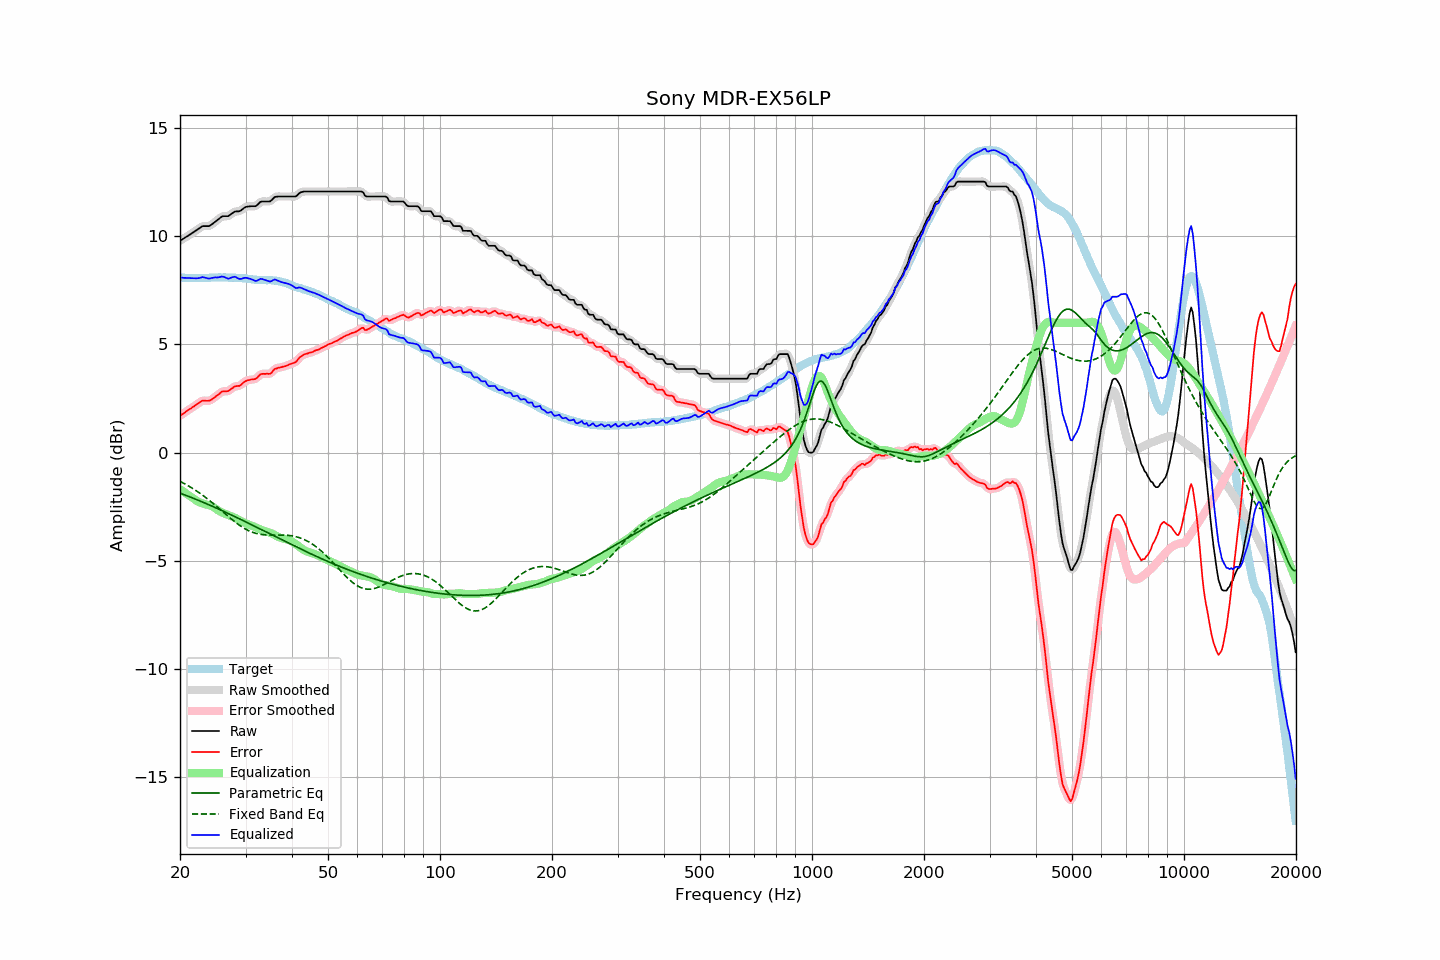

The data file committed next to this chart (first rows):
frequency, raw, error, smoothed, error_smoothed, equalization, parametric_eq, fixed_band_eq, equalized_raw, equalized_smoothed, target
20.00, 9.79, 1.70, 9.79, 1.70, -1.70, -1.88, -1.33, 8.10, 8.10, 8.10
20.20, 9.84, 1.76, 9.84, 1.75, -1.75, -1.90, -1.37, 8.09, 8.09, 8.09
20.40, 9.88, 1.80, 9.89, 1.80, -1.80, -1.93, -1.41, 8.08, 8.09, 8.09
20.61, 9.93, 1.85, 9.93, 1.85, -1.85, -1.96, -1.45, 8.08, 8.08, 8.09
20.81, 9.98, 1.92, 9.98, 1.91, -1.91, -1.99, -1.49, 8.08, 8.07, 8.07
21.02, 10.02, 1.96, 10.03, 1.96, -1.96, -2.02, -1.53, 8.07, 8.07, 8.07
21.23, 10.07, 2.01, 10.07, 2.01, -2.01, -2.05, -1.58, 8.07, 8.07, 8.07
21.44, 10.12, 2.05, 10.12, 2.05, -2.06, -2.08, -1.62, 8.07, 8.07, 8.08
21.66, 10.17, 2.11, 10.17, 2.10, -2.11, -2.11, -1.67, 8.06, 8.06, 8.07
21.87, 10.22, 2.15, 10.22, 2.15, -2.16, -2.14, -1.71, 8.06, 8.06, 8.07
22.09, 10.27, 2.21, 10.27, 2.21, -2.22, -2.17, -1.76, 8.06, 8.06, 8.06
22.31, 10.32, 2.25, 10.32, 2.26, -2.26, -2.20, -1.81, 8.06, 8.06, 8.07
22.54, 10.37, 2.31, 10.38, 2.31, -2.30, -2.23, -1.86, 8.07, 8.08, 8.06
22.76, 10.42, 2.35, 10.43, 2.36, -2.33, -2.26, -1.92, 8.09, 8.09, 8.07
22.99, 10.47, 2.40, 10.46, 2.39, -2.36, -2.29, -1.97, 8.12, 8.10, 8.07
23.22, 10.47, 2.40, 10.48, 2.40, -2.38, -2.32, -2.02, 8.10, 8.10, 8.07
23.45, 10.47, 2.39, 10.47, 2.40, -2.39, -2.35, -2.08, 8.08, 8.08, 8.08
23.69, 10.47, 2.39, 10.47, 2.39, -2.41, -2.39, -2.14, 8.06, 8.06, 8.08
23.92, 10.47, 2.39, 10.48, 2.40, -2.43, -2.42, -2.20, 8.05, 8.06, 8.08
24.16, 10.51, 2.43, 10.51, 2.43, -2.45, -2.45, -2.26, 8.06, 8.06, 8.09
24.40, 10.56, 2.47, 10.56, 2.47, -2.49, -2.48, -2.32, 8.08, 8.08, 8.10
24.65, 10.62, 2.53, 10.62, 2.52, -2.53, -2.52, -2.38, 8.09, 8.09, 8.10
24.89, 10.68, 2.59, 10.68, 2.58, -2.58, -2.55, -2.44, 8.10, 8.10, 8.10
25.14, 10.73, 2.64, 10.74, 2.64, -2.64, -2.58, -2.50, 8.10, 8.10, 8.10
25.39, 10.79, 2.69, 10.80, 2.70, -2.69, -2.62, -2.57, 8.11, 8.11, 8.11
25.65, 10.85, 2.75, 10.86, 2.76, -2.73, -2.65, -2.63, 8.12, 8.12, 8.10
25.91, 10.91, 2.82, 10.90, 2.80, -2.77, -2.68, -2.70, 8.14, 8.13, 8.09
26.16, 10.93, 2.83, 10.93, 2.83, -2.80, -2.72, -2.76, 8.13, 8.13, 8.10
26.43, 10.93, 2.83, 10.93, 2.83, -2.83, -2.75, -2.82, 8.10, 8.10, 8.10
26.69, 10.93, 2.83, 10.93, 2.83, -2.86, -2.79, -2.89, 8.07, 8.07, 8.10
26.96, 10.93, 2.84, 10.95, 2.86, -2.89, -2.82, -2.95, 8.04, 8.05, 8.09
27.23, 10.98, 2.89, 10.98, 2.89, -2.92, -2.85, -3.02, 8.06, 8.06, 8.09
27.50, 11.04, 2.96, 11.04, 2.95, -2.95, -2.89, -3.08, 8.10, 8.09, 8.09
27.77, 11.09, 3.00, 11.10, 3.01, -2.98, -2.93, -3.14, 8.12, 8.12, 8.10
28.05, 11.14, 3.06, 11.13, 3.05, -3.01, -2.96, -3.20, 8.13, 8.12, 8.09
28.33, 11.15, 3.07, 11.15, 3.07, -3.05, -3.00, -3.25, 8.10, 8.10, 8.08
28.62, 11.15, 3.08, 11.16, 3.08, -3.09, -3.03, -3.31, 8.06, 8.07, 8.07
28.90, 11.16, 3.08, 11.17, 3.10, -3.13, -3.07, -3.36, 8.03, 8.04, 8.08
29.19, 11.20, 3.13, 11.21, 3.14, -3.17, -3.10, -3.41, 8.03, 8.04, 8.07
29.48, 11.26, 3.21, 11.26, 3.20, -3.21, -3.14, -3.46, 8.05, 8.05, 8.06
29.78, 11.32, 3.27, 11.32, 3.26, -3.25, -3.18, -3.51, 8.08, 8.07, 8.06
30.08, 11.36, 3.31, 11.36, 3.31, -3.28, -3.21, -3.55, 8.09, 8.08, 8.06
30.38, 11.37, 3.34, 11.38, 3.34, -3.31, -3.25, -3.59, 8.07, 8.07, 8.03
30.68, 11.38, 3.35, 11.39, 3.36, -3.34, -3.28, -3.62, 8.05, 8.05, 8.03
30.99, 11.39, 3.37, 11.39, 3.37, -3.37, -3.32, -3.66, 8.03, 8.03, 8.02
31.30, 11.39, 3.39, 11.39, 3.38, -3.39, -3.36, -3.69, 8.00, 7.99, 8.01
31.61, 11.39, 3.39, 11.39, 3.39, -3.43, -3.39, -3.71, 7.97, 7.96, 8.01
31.93, 11.39, 3.41, 11.41, 3.41, -3.46, -3.43, -3.74, 7.94, 7.95, 7.98
32.24, 11.44, 3.45, 11.46, 3.47, -3.49, -3.47, -3.75, 7.95, 7.96, 7.99
32.57, 11.52, 3.54, 11.52, 3.54, -3.53, -3.51, -3.77, 7.99, 7.99, 7.98
32.89, 11.59, 3.62, 11.58, 3.60, -3.56, -3.54, -3.78, 8.03, 8.02, 7.98
33.22, 11.61, 3.64, 11.61, 3.64, -3.59, -3.58, -3.80, 8.03, 8.03, 7.98
33.55, 11.61, 3.64, 11.62, 3.64, -3.61, -3.62, -3.80, 8.00, 8.01, 7.97
33.89, 11.61, 3.63, 11.62, 3.64, -3.63, -3.65, -3.81, 7.98, 7.98, 7.98
34.23, 11.61, 3.65, 11.61, 3.64, -3.66, -3.69, -3.81, 7.96, 7.95, 7.97
34.57, 11.61, 3.64, 11.61, 3.63, -3.68, -3.73, -3.82, 7.93, 7.93, 7.97
34.92, 11.61, 3.64, 11.63, 3.66, -3.71, -3.76, -3.82, 7.91, 7.92, 7.97
35.27, 11.67, 3.69, 11.68, 3.71, -3.74, -3.80, -3.82, 7.93, 7.94, 7.98
35.62, 11.75, 3.80, 11.75, 3.78, -3.78, -3.84, -3.82, 7.98, 7.97, 7.96
35.97, 11.82, 3.87, 11.81, 3.85, -3.82, -3.88, -3.82, 8.01, 7.99, 7.95
... 635 more rows
